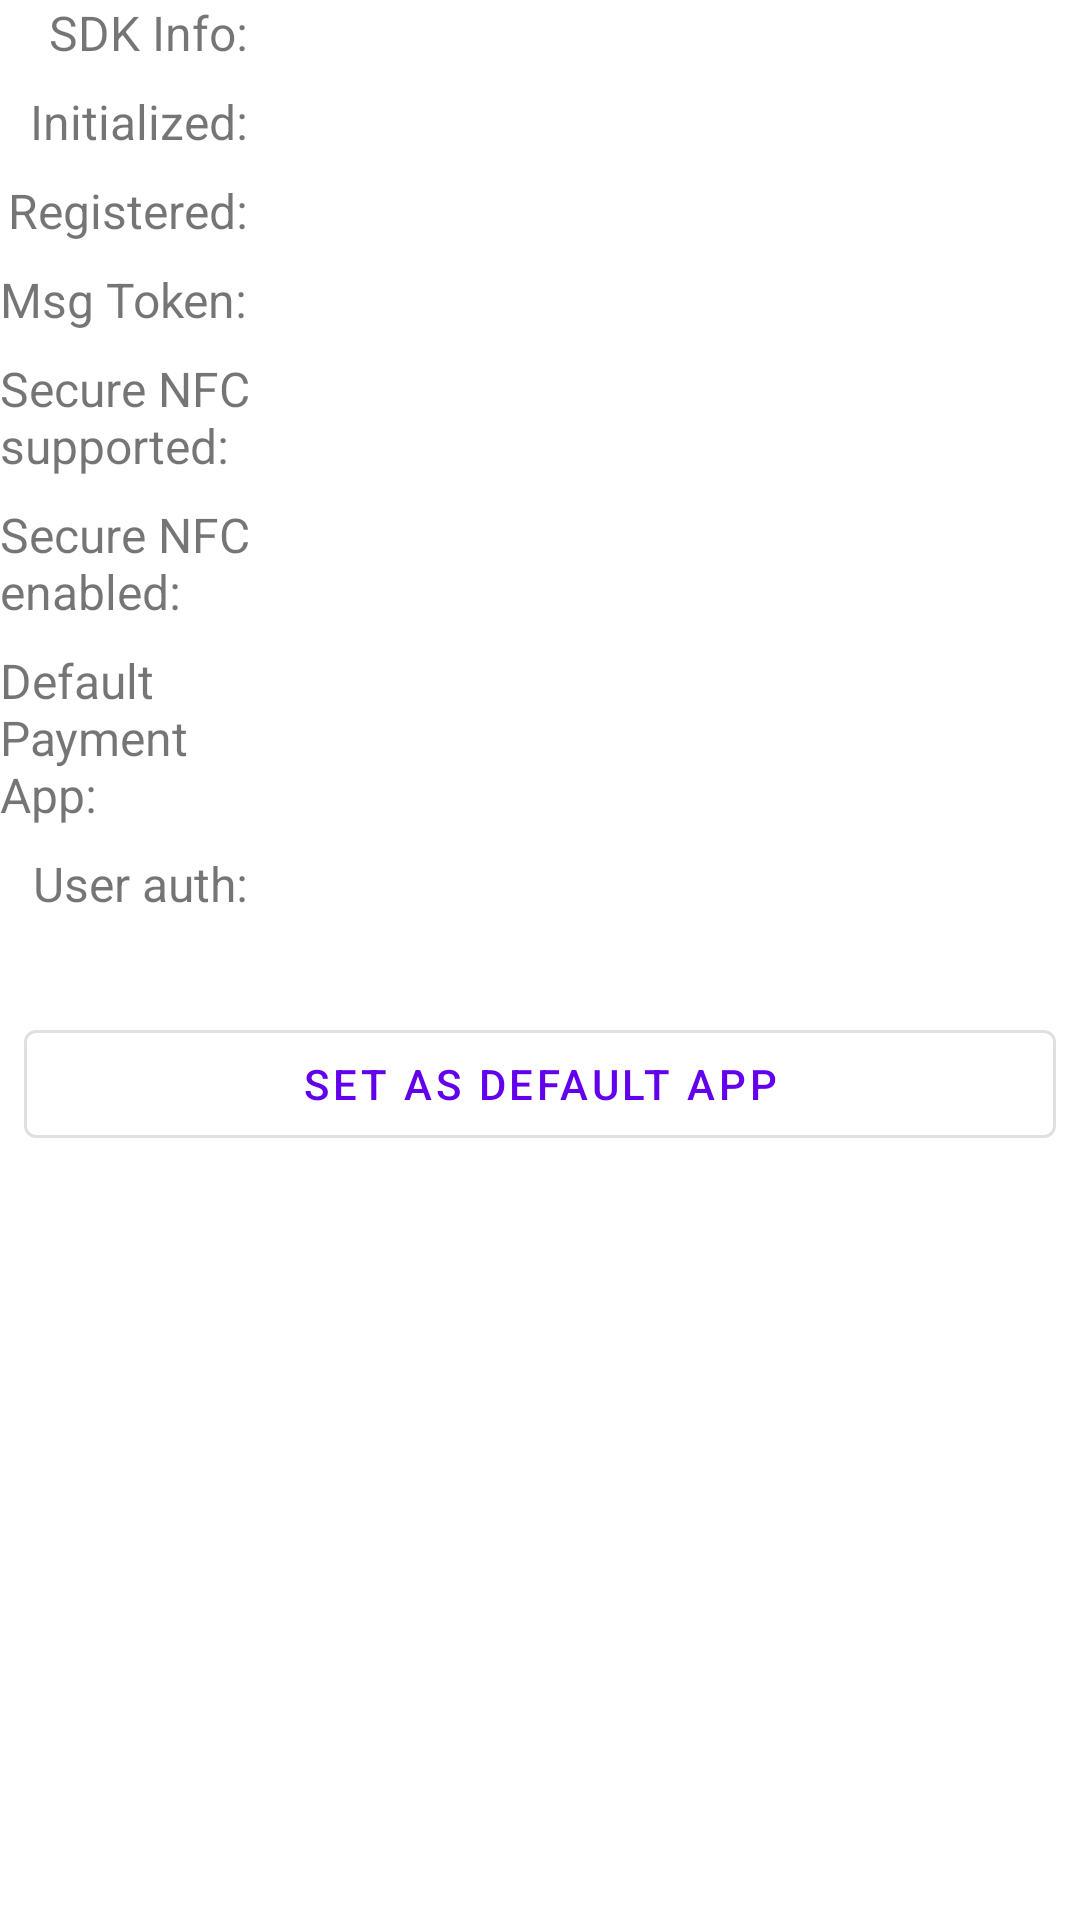

Layout XML and referenced resources for this Android screen:
<!-- AndroidManifest.xml: application theme Theme.MTPSampleApp -->
<!-- res/layout/fragment_status.xml -->
<?xml version="1.0" encoding="utf-8"?>
<androidx.core.widget.NestedScrollView xmlns:android="http://schemas.android.com/apk/res/android"
    xmlns:app="http://schemas.android.com/apk/res-auto"
    xmlns:tools="http://schemas.android.com/tools"
    android:layout_width="match_parent"
    android:layout_height="wrap_content">
    <androidx.constraintlayout.widget.ConstraintLayout
        android:layout_width="match_parent"
        android:layout_height="match_parent"
        android:paddingHorizontal="@dimen/activity_horizontal_margin"
        android:paddingVertical="@dimen/activity_vertical_margin"
        tools:context=".ui.status.StatusFragment">

        <androidx.constraintlayout.widget.Barrier
            android:id="@+id/status_vertical_barrier"
            android:layout_width="wrap_content"
            android:layout_height="match_parent"
            app:barrierDirection="end"
            app:constraint_referenced_ids="
            status_sdk_version_title,status_is_initialized_title,
            status_is_registered_title,status_msg_token_title"/>

        <TextView
            android:id="@+id/status_sdk_version_title"
            android:layout_width="wrap_content"
            android:layout_height="wrap_content"
            android:text="SDK Info: "
            android:textSize="16sp"
            app:layout_constraintHorizontal_bias="1"
            app:layout_constraintTop_toTopOf="parent"
            app:layout_constraintStart_toStartOf="parent"
            app:layout_constraintEnd_toEndOf="@id/status_vertical_barrier"/>

        <TextView
            android:id="@+id/status_sdk_version"
            android:layout_width="0dp"
            android:layout_height="wrap_content"
            tools:text="IWjsnassudhHJH7yyBVHBVHB"
            android:textSize="16sp"
            android:layout_marginStart="8dp"
            app:layout_constraintHorizontal_bias="0"
            app:layout_constraintTop_toTopOf="@id/status_sdk_version_title"
            app:layout_constraintStart_toEndOf="@id/status_sdk_version_title"
            app:layout_constraintEnd_toEndOf="parent"/>

        <TextView
            android:id="@+id/status_is_initialized_title"
            android:layout_width="wrap_content"
            android:layout_height="wrap_content"
            android:layout_marginTop="8dp"
            android:text="Initialized: "
            android:textSize="16sp"
            app:layout_constraintHorizontal_bias="1"
            app:layout_constraintTop_toBottomOf="@id/status_sdk_version"
            app:layout_constraintStart_toStartOf="parent"
            app:layout_constraintEnd_toEndOf="@id/status_vertical_barrier"/>

        <TextView
            android:id="@+id/status_is_initialized"
            android:layout_width="wrap_content"
            android:layout_height="wrap_content"
            android:layout_marginStart="8dp"
            tools:text="true"
            android:textSize="16sp"
            android:textAllCaps="true"
            app:layout_constraintTop_toTopOf="@id/status_is_initialized_title"
            app:layout_constraintBottom_toBottomOf="@id/status_is_initialized_title"
            app:layout_constraintStart_toEndOf="@id/status_is_initialized_title"/>

        <TextView
            android:id="@+id/status_is_registered_title"
            android:layout_width="wrap_content"
            android:layout_height="wrap_content"
            android:layout_marginTop="8dp"
            android:text="Registered: "
            android:textSize="16sp"
            app:layout_constraintHorizontal_bias="1"
            app:layout_constraintTop_toBottomOf="@id/status_is_initialized_title"
            app:layout_constraintStart_toStartOf="parent"
            app:layout_constraintEnd_toEndOf="@id/status_vertical_barrier"/>

        <TextView
            android:id="@+id/status_is_registered"
            android:layout_width="wrap_content"
            android:layout_height="wrap_content"
            android:layout_marginStart="8dp"
            tools:text="true"
            android:textSize="16sp"
            android:textAllCaps="true"
            app:layout_constraintTop_toTopOf="@id/status_is_registered_title"
            app:layout_constraintBottom_toBottomOf="@id/status_is_registered_title"
            app:layout_constraintStart_toEndOf="@id/status_is_registered_title"/>

        <TextView
            android:id="@+id/status_msg_token_title"
            android:layout_width="wrap_content"
            android:layout_height="wrap_content"
            android:layout_marginTop="8dp"
            android:text="Msg Token: "
            android:textSize="16sp"
            app:layout_constraintHorizontal_bias="1"
            app:layout_constraintTop_toBottomOf="@id/status_is_registered_title"
            app:layout_constraintStart_toStartOf="parent"
            app:layout_constraintEnd_toEndOf="@id/status_vertical_barrier"/>

        <TextView
            android:id="@+id/status_msg_token"
            android:layout_width="0dp"
            android:layout_height="wrap_content"
            android:layout_marginStart="8dp"
            tools:text="MSMKJA_iusdca_akjsb-sduIU"
            android:textSize="16sp"
            android:textIsSelectable="true"
            app:layout_constraintHorizontal_bias="0"
            app:layout_constraintTop_toTopOf="@id/status_msg_token_title"
            app:layout_constraintStart_toEndOf="@id/status_msg_token_title"
            app:layout_constraintEnd_toEndOf="parent"/>

        <TextView
            android:id="@+id/status_secure_ncf_supported_title"
            android:layout_width="0dp"
            android:layout_height="wrap_content"
            android:layout_marginTop="8dp"
            android:text="Secure NFC supported:  "
            android:textSize="16sp"
            app:layout_constraintHorizontal_bias="1"
            app:layout_constraintTop_toBottomOf="@id/status_msg_token"
            app:layout_constraintStart_toStartOf="parent"
            app:layout_constraintEnd_toEndOf="@id/status_vertical_barrier"/>

        <TextView
            android:id="@+id/status_secure_ncf_supported"
            android:layout_width="0dp"
            android:layout_height="wrap_content"
            android:layout_marginStart="8dp"
            tools:text="true"
            android:textAllCaps="true"
            android:textSize="16sp"
            app:layout_constraintHorizontal_bias="0"
            app:layout_constraintTop_toTopOf="@id/status_secure_ncf_supported_title"
            app:layout_constraintStart_toEndOf="@id/status_secure_ncf_supported_title"
            app:layout_constraintEnd_toEndOf="parent"/>

        <TextView
            android:id="@+id/status_secure_ncf_enabled_title"
            android:layout_width="0dp"
            android:layout_height="wrap_content"
            android:layout_marginTop="8dp"
            android:text="Secure NFC enabled:  "
            android:textSize="16sp"
            app:layout_constraintHorizontal_bias="1"
            app:layout_constraintTop_toBottomOf="@id/status_secure_ncf_supported_title"
            app:layout_constraintStart_toStartOf="parent"
            app:layout_constraintEnd_toEndOf="@id/status_vertical_barrier"/>

        <TextView
            android:id="@+id/status_secure_ncf_enabled"
            android:layout_width="0dp"
            android:layout_height="wrap_content"
            android:layout_marginStart="8dp"
            tools:text="true"
            android:textAllCaps="true"
            android:textSize="16sp"
            app:layout_constraintHorizontal_bias="0"
            app:layout_constraintTop_toTopOf="@id/status_secure_ncf_enabled_title"
            app:layout_constraintStart_toEndOf="@id/status_secure_ncf_enabled_title"
            app:layout_constraintEnd_toEndOf="parent"/>

        <TextView
            android:id="@+id/status_default_payment_app_title"
            android:layout_width="0dp"
            android:layout_height="wrap_content"
            android:layout_marginTop="8dp"
            android:text="Default Payment App:  "
            android:textSize="16sp"
            app:layout_constraintHorizontal_bias="1"
            app:layout_constraintTop_toBottomOf="@id/status_secure_ncf_enabled_title"
            app:layout_constraintStart_toStartOf="parent"
            app:layout_constraintEnd_toEndOf="@id/status_vertical_barrier"/>

        <TextView
            android:id="@+id/status_default_payment_app"
            android:layout_width="0dp"
            android:layout_height="wrap_content"
            android:layout_marginStart="8dp"
            tools:text="true"
            android:textAllCaps="true"
            android:textSize="16sp"
            app:layout_constraintHorizontal_bias="0"
            app:layout_constraintTop_toTopOf="@id/status_default_payment_app_title"
            app:layout_constraintStart_toEndOf="@id/status_default_payment_app_title"
            app:layout_constraintEnd_toEndOf="parent"/>

        <TextView
            android:id="@+id/status_user_authenticated_title"
            android:layout_width="wrap_content"
            android:layout_height="wrap_content"
            android:layout_marginTop="8dp"
            android:text="User auth: "
            android:textSize="16sp"
            app:layout_constraintHorizontal_bias="1"
            app:layout_constraintTop_toBottomOf="@id/status_default_payment_app_title"
            app:layout_constraintStart_toStartOf="parent"
            app:layout_constraintEnd_toEndOf="@id/status_vertical_barrier"/>

        <TextView
            android:id="@+id/status_user_authenticated"
            android:layout_width="0dp"
            android:layout_height="wrap_content"
            tools:text="false"
            android:textAllCaps="true"
            android:textSize="16sp"
            android:layout_marginStart="8dp"
            app:layout_constraintHorizontal_bias="0"
            app:layout_constraintTop_toTopOf="@id/status_user_authenticated_title"
            app:layout_constraintStart_toEndOf="@id/status_user_authenticated_title"
            app:layout_constraintEnd_toEndOf="parent"/>

        <com.google.android.material.button.MaterialButton
            android:id="@+id/status_default_payment_app_btn"
            style="@style/Widget.MaterialComponents.Button.OutlinedButton"
            android:layout_width="match_parent"
            android:layout_height="wrap_content"
            android:layout_marginHorizontal="8dp"
            android:layout_marginTop="32dp"
            app:layout_constraintTop_toBottomOf="@id/status_user_authenticated_title"
            app:layout_constraintStart_toStartOf="parent"
            android:text="set as default app"/>

    </androidx.constraintlayout.widget.ConstraintLayout>
</androidx.core.widget.NestedScrollView>
<!-- resources referenced by this layout -->
<resources>
  <style name="Theme.MTPSampleApp" parent="Theme.MaterialComponents.DayNight.DarkActionBar">
          
          <item name="colorPrimary">@color/purple_500</item>
          <item name="colorPrimaryVariant">@color/purple_700</item>
          <item name="colorOnPrimary">@color/white</item>
          
          <item name="colorSecondary">@color/teal_200</item>
          <item name="colorSecondaryVariant">@color/teal_700</item>
          <item name="colorOnSecondary">@color/black</item>
          
          <item name="android:statusBarColor">?attr/colorPrimaryVariant</item>
          
      </style>
  <color name="purple_500">#FF6200EE</color>
  <color name="purple_700">#FF3700B3</color>
  <color name="white">#FFFFFFFF</color>
  <color name="teal_200">#FF03DAC5</color>
  <color name="teal_700">#FF018786</color>
  <color name="black">#FF000000</color>
</resources>
